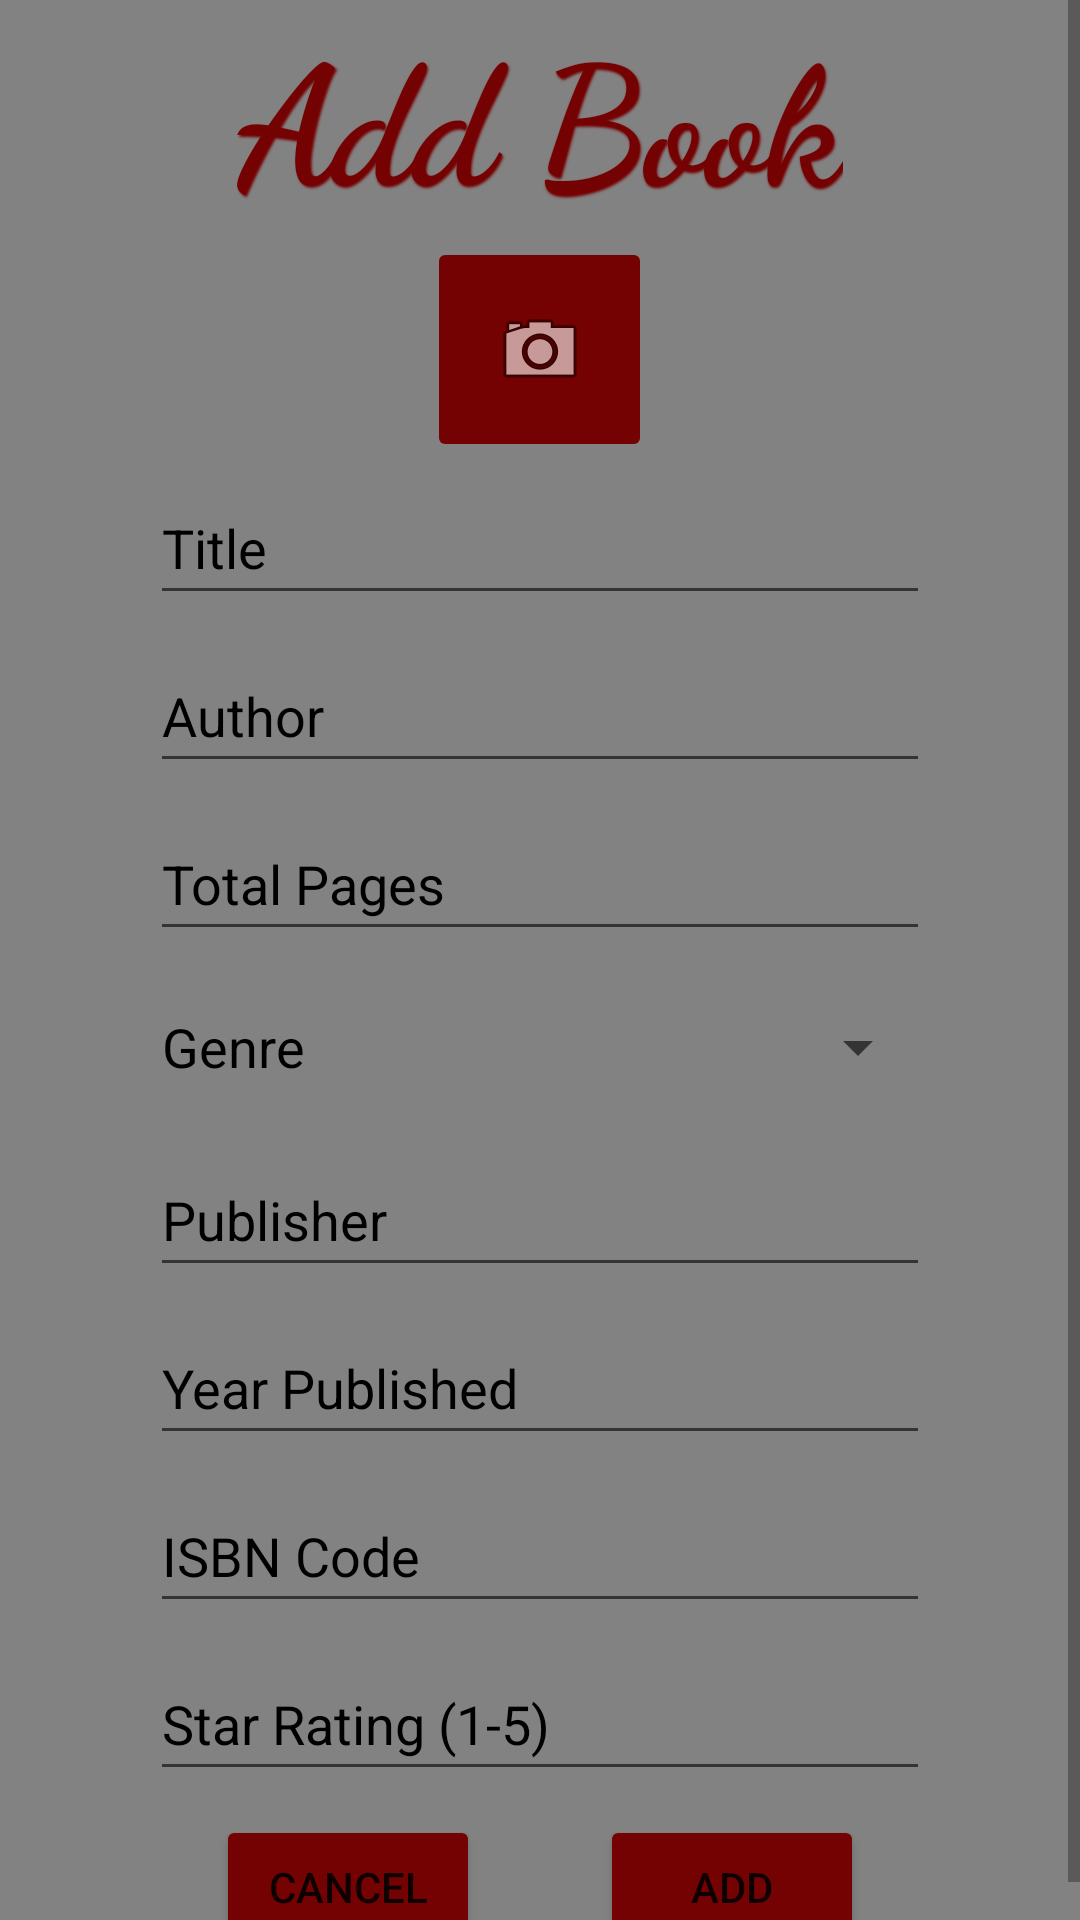

Produce the Android XML layout that renders to this screen, including the resource entries it uses.
<!-- AndroidManifest.xml: application theme Theme.SpellBooks -->
<!-- res/layout/fragment_create_book.xml -->
<?xml version="1.0" encoding="utf-8"?>
<androidx.constraintlayout.widget.ConstraintLayout xmlns:android="http://schemas.android.com/apk/res/android"
    xmlns:app="http://schemas.android.com/apk/res-auto"
    xmlns:tools="http://schemas.android.com/tools"
    android:id="@+id/clCreateBookRoot"
    android:layout_width="match_parent"
    android:layout_height="match_parent"
    android:background="@color/grey"
    tools:context=".CreateBookFragment">

    <ScrollView
        android:layout_width="match_parent"
        android:layout_height="match_parent">

        <LinearLayout
            android:layout_width="match_parent"
            android:layout_height="wrap_content"
            android:orientation="vertical" >

            <TextView
                android:id="@+id/tvCreateBookTitle"
                android:layout_width="wrap_content"
                android:layout_height="wrap_content"
                android:layout_gravity="center"
                android:fontFamily="cursive"
                android:shadowColor="@color/deep_red"
                android:shadowDx="1.5"
                android:shadowDy="1.5"
                android:shadowRadius="1.5"
                android:text="@string/add_book"
                android:textColor="@color/deep_red"
                android:textSize="55sp"
                android:textStyle="bold" />

            <LinearLayout
                android:layout_width="match_parent"
                android:layout_height="wrap_content"
                android:layout_marginTop="3dp"
                android:orientation="vertical">

                <ImageButton
                    android:id="@+id/ibCreateBookImage"
                    android:layout_width="75dp"
                    android:layout_height="75dp"
                    android:layout_gravity="center"
                    android:backgroundTint="@color/deep_red"
                    android:contentDescription="@string/add_a_picture_to_the_book"
                    android:src="@android:drawable/ic_menu_camera" />

                <EditText
                    android:id="@+id/etCreateBookTitle"
                    android:layout_width="match_parent"
                    android:layout_height="wrap_content"
                    android:layout_marginStart="50dp"
                    android:layout_marginTop="3dp"
                    android:layout_marginEnd="50dp"
                    android:layout_marginBottom="5dp"
                    android:ems="10"
                    android:hint="@string/title"
                    android:importantForAutofill="no"
                    android:inputType="textPersonName"
                    android:minHeight="48dp"
                    android:textColorHint="@color/black"
                    tools:ignore="TextContrastCheck" />

                <EditText
                    android:id="@+id/etCreateBookAuthor"
                    android:layout_width="match_parent"
                    android:layout_height="wrap_content"
                    android:layout_marginStart="50dp"
                    android:layout_marginTop="3dp"
                    android:layout_marginEnd="50dp"
                    android:layout_marginBottom="5dp"
                    android:ems="10"
                    android:hint="@string/author"
                    android:importantForAutofill="no"
                    android:inputType="textPersonName"
                    android:minHeight="48dp"
                    android:textColorHint="@color/black"
                    tools:ignore="TextContrastCheck" />

                <EditText
                    android:id="@+id/etCreateBookPages"
                    android:layout_width="match_parent"
                    android:layout_height="wrap_content"
                    android:layout_marginStart="50dp"
                    android:layout_marginTop="3dp"
                    android:layout_marginEnd="50dp"
                    android:layout_marginBottom="5dp"
                    android:ems="10"
                    android:hint="@string/total_pages"
                    android:importantForAutofill="no"
                    android:inputType="number"
                    android:minHeight="48dp"
                    android:textColorHint="@color/black"
                    tools:ignore="TextContrastCheck" />

                <LinearLayout
                    android:layout_width="match_parent"
                    android:layout_height="match_parent"
                    android:layout_marginStart="50dp"
                    android:layout_marginTop="3dp"
                    android:layout_marginEnd="50dp"
                    android:layout_marginBottom="5dp"
                    android:orientation="horizontal">

                    <TextView
                        android:id="@+id/tvCreateBookGenre"
                        android:layout_width="wrap_content"
                        android:layout_height="wrap_content"
                        android:layout_gravity="center"
                        android:layout_marginStart="4dp"
                        android:layout_marginEnd="10dp"
                        android:text="@string/genre"
                        android:textColor="@color/black"
                        android:textSize="18sp" />

                    <Spinner
                        android:id="@+id/spinCreateBookGenre"
                        android:layout_width="match_parent"
                        android:layout_height="wrap_content"
                        android:ems="10"
                        android:hint="@string/genre"
                        android:importantForAutofill="no"
                        android:inputType="textPersonName"
                        android:minHeight="48dp"
                        android:textColorHint="@color/black"
                        tools:ignore="TextContrastCheck,SpeakableTextPresentCheck" />
                </LinearLayout>

                <EditText
                    android:id="@+id/etCreateBookPublisher"
                    android:layout_width="match_parent"
                    android:layout_height="wrap_content"
                    android:layout_marginStart="50dp"
                    android:layout_marginTop="3dp"
                    android:layout_marginEnd="50dp"
                    android:layout_marginBottom="5dp"
                    android:ems="10"
                    android:hint="@string/publisher"
                    android:importantForAutofill="no"
                    android:inputType="textPersonName"
                    android:minHeight="48dp"
                    android:textColorHint="@color/black"
                    tools:ignore="TextContrastCheck" />

                <EditText
                    android:id="@+id/etCreateBookYearPublished"
                    android:layout_width="match_parent"
                    android:layout_height="wrap_content"
                    android:layout_marginStart="50dp"
                    android:layout_marginTop="3dp"
                    android:layout_marginEnd="50dp"
                    android:layout_marginBottom="5dp"
                    android:ems="10"
                    android:hint="@string/year_published"
                    android:importantForAutofill="no"
                    android:inputType="number"
                    android:minHeight="48dp"
                    android:textColorHint="@color/black"
                    tools:ignore="TextContrastCheck" />

                <EditText
                    android:id="@+id/etCreateBookISBN"
                    android:layout_width="match_parent"
                    android:layout_height="wrap_content"
                    android:layout_marginStart="50dp"
                    android:layout_marginTop="3dp"
                    android:layout_marginEnd="50dp"
                    android:layout_marginBottom="5dp"
                    android:ems="10"
                    android:hint="@string/isbn_code"
                    android:importantForAutofill="no"
                    android:inputType="textPersonName"
                    android:minHeight="48dp"
                    android:textColorHint="@color/black" />

                <EditText
                    android:id="@+id/etCreateBookStarRating"
                    android:layout_width="match_parent"
                    android:layout_height="wrap_content"
                    android:layout_marginStart="50dp"
                    android:layout_marginTop="3dp"
                    android:layout_marginEnd="50dp"
                    android:layout_marginBottom="5dp"
                    android:ems="10"
                    android:hint="@string/star_rating_1_5"
                    android:importantForAutofill="no"
                    android:inputType="number"
                    android:minHeight="48dp"
                    android:textColorHint="@color/black"
                    tools:ignore="TextContrastCheck" />

                <LinearLayout
                    android:layout_width="match_parent"
                    android:layout_height="match_parent"
                    android:layout_marginTop="3dp"
                    android:gravity="center"
                    android:orientation="horizontal">

                    <Button
                        android:id="@+id/btnCancelCreateBook"
                        style="@style/cancel_button_style"
                        android:layout_width="wrap_content"
                        android:layout_height="wrap_content"
                        android:text="@android:string/cancel" />

                    <Button
                        android:id="@+id/btnSaveCreateBook"
                        style="@style/save_button_style"
                        android:layout_width="wrap_content"
                        android:layout_height="wrap_content"
                        android:text="@string/add" />
                </LinearLayout>

            </LinearLayout>
        </LinearLayout>
    </ScrollView>

</androidx.constraintlayout.widget.ConstraintLayout>
<!-- resources referenced by this layout -->
<resources>
  <color name="black">#FF000000</color>
  <color name="deep_red">#750202</color>
  <color name="grey">#838282</color>
  <string name="add">Add</string>
  <string name="add_a_picture_to_the_book">Add a picture to the book</string>
  <string name="add_book">Add Book</string>
  <string name="author">Author</string>
  <string name="genre">Genre</string>
  <string name="isbn_code">ISBN Code</string>
  <string name="publisher">Publisher</string>
  <string name="star_rating_1_5">Star Rating (1-5)</string>
  <string name="title">Title</string>
  <string name="total_pages">Total Pages</string>
  <string name="year_published">Year Published</string>
  <style name="cancel_button_style">
          <item name="android:layout_width">wrap_content</item>
          <item name="android:layout_height">wrap_content</item>
          <item name="android:layout_marginEnd">20dp</item>
          <item name="android:backgroundTint">@color/deep_red</item>
      </style>
  <style name="save_button_style">
          <item name="android:layout_width">wrap_content</item>
          <item name="android:layout_height">wrap_content</item>
          <item name="android:layout_marginStart">20dp</item>
          <item name="android:backgroundTint">@color/deep_red</item>
      </style>
  <style name="Theme.SpellBooks" parent="Theme.MaterialComponents.DayNight.DarkActionBar">
          
          <item name="colorPrimary">@color/deep_red</item>
          <item name="colorPrimaryVariant">@color/black</item>
          <item name="colorOnPrimary">@color/white</item>
          
          <item name="colorSecondary">@color/white</item>
          <item name="colorSecondaryVariant">@color/black</item>
          <item name="colorOnSecondary">@color/black</item>
          
          <item name="android:statusBarColor">?attr/colorPrimaryVariant</item>
          
      </style>
  <color name="white">#FFFFFFFF</color>
</resources>
